Labelled photos from "dataset_cnn", an image-classification folder in VyetAnh/DATN_bellpepper. The possible labels are: dry, healthy, wet.

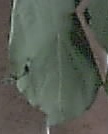
Label: dry

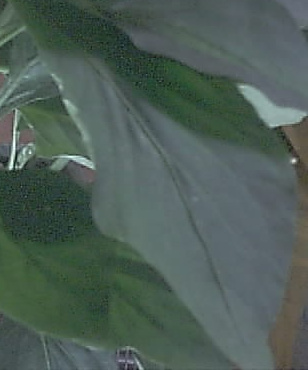
Label: healthy

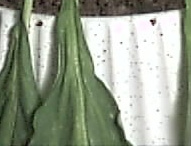
Label: wet

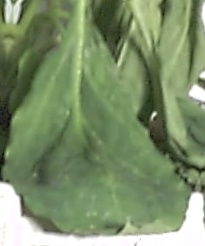
Label: wet

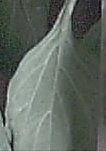
Label: healthy

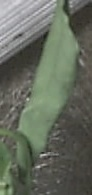
Label: wet
